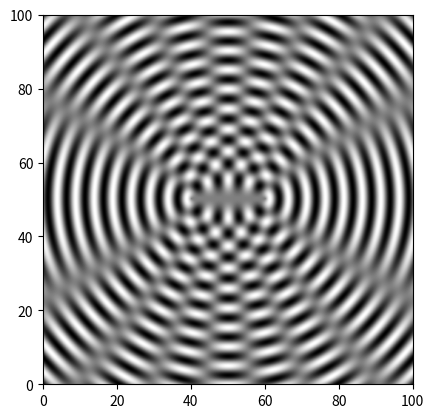

Reproduce this figure in Python.
import numpy as np
import matplotlib.pyplot as plt

wavelength = 5.0  # lambda [cm]
k = 2 * np.pi / wavelength  # wavevector
xi0 = 1.0                # Amplitude of waves
separation = 20.0        # Separation of the centers in cm
side = 100.0             # Size of the square in cm
points = 500             # Number of grid points along each side
spacing = side / points  # Spacing of points in cm

# Calculate the positions of the centers of the circles
x1 = side / 2 + separation / 2
y1 = side / 2
x2 = side / 2 - separation / 2
y2 = side / 2

# Make an array to store the heights
xi = np.empty([points, points], float)

for i in range(points):
    y = spacing * i
    for j in range(points):
        x = spacing * j
        r1 = np.sqrt(((x - x1) ** 2) + ((y - y1) ** 2))
        r2 = np.sqrt(((x - x2) ** 2) + ((y - y2) ** 2))
        xi[i, j] = (xi0 * np.sin(k * r1)) + (xi0 * np.sin(k * r2))

# Make the plot
plt.imshow(xi, origin='lower', extent=[0, side, 0, side])
plt.gray()
plt.show()